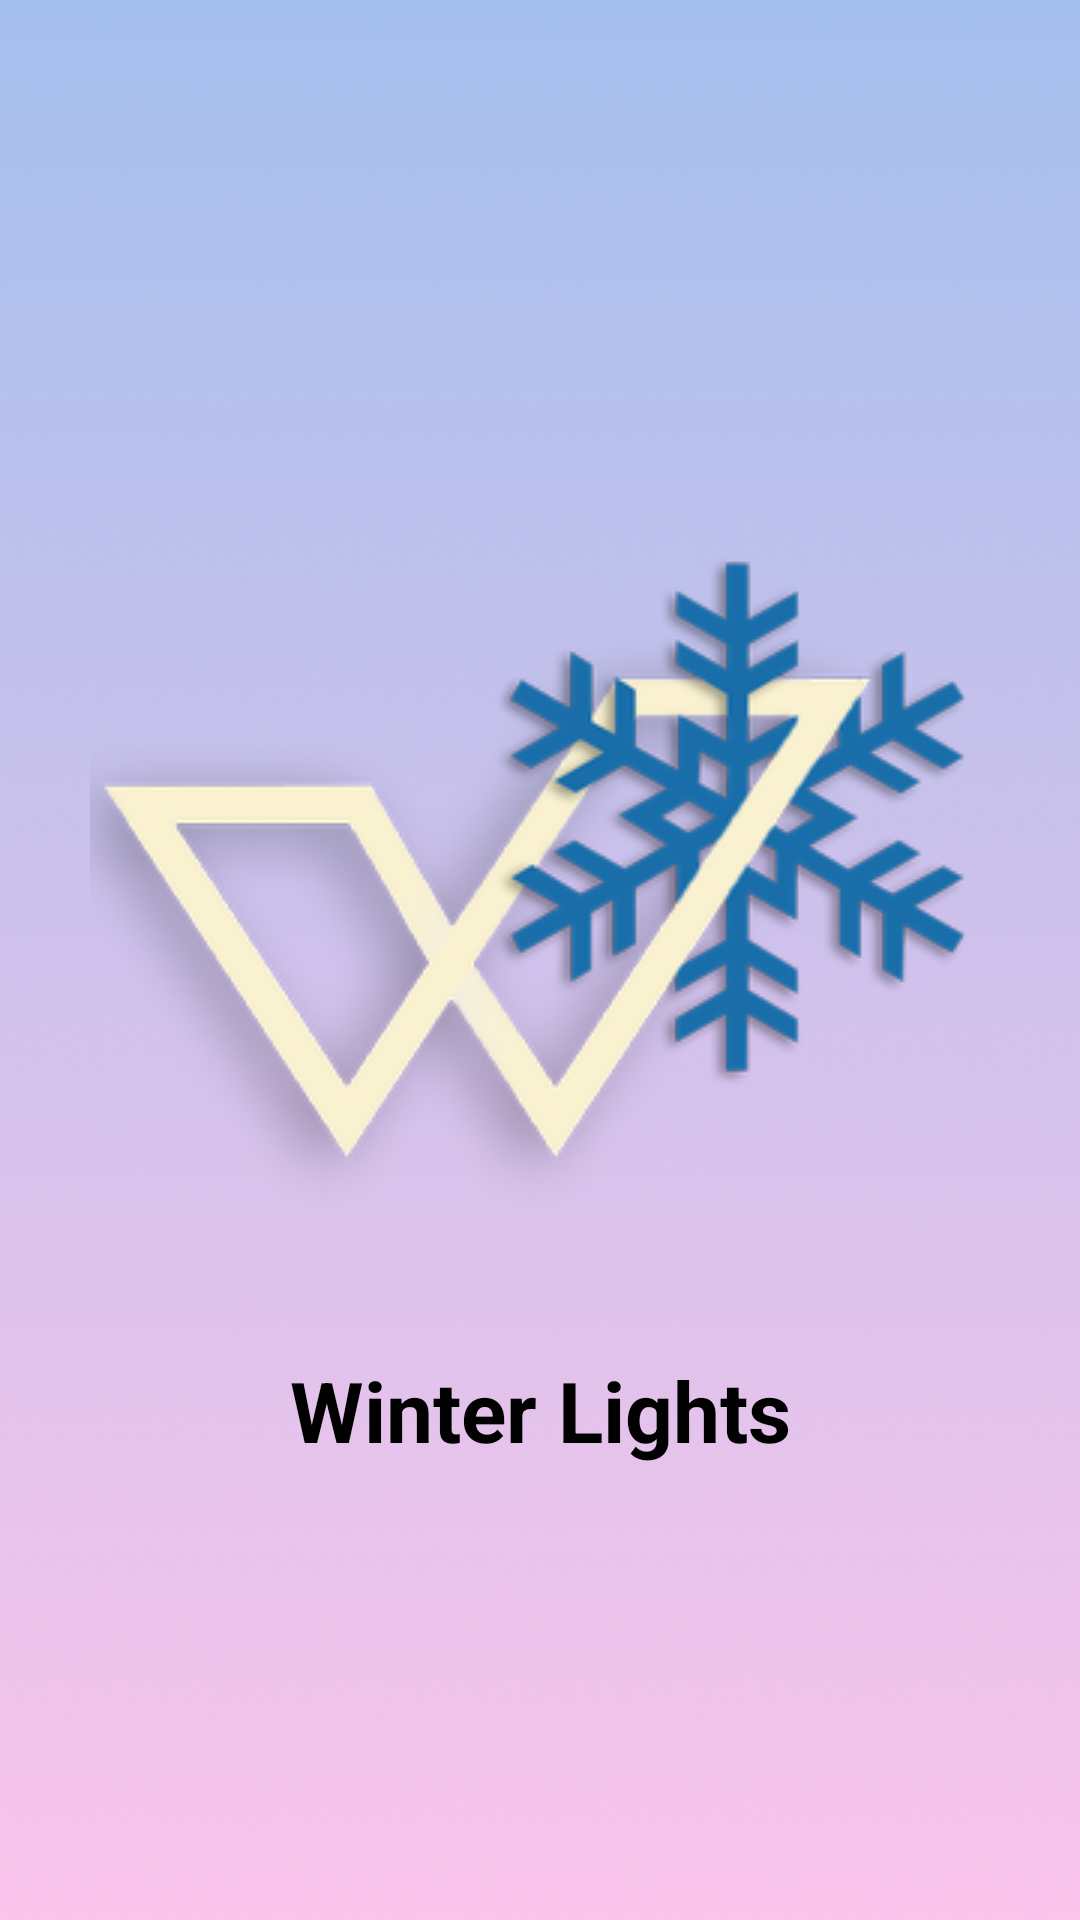

Here is an Android app screen rendered from its layout file. Give the layout XML and the strings, colors and styles it references.
<!-- AndroidManifest.xml: activity theme Theme.AppCompat.Light.NoActionBar -->
<!-- res/layout/activity_splash.xml -->
<?xml version="1.0" encoding="utf-8"?>
<LinearLayout xmlns:android="http://schemas.android.com/apk/res/android"
    xmlns:app="http://schemas.android.com/apk/res-auto"
    xmlns:tools="http://schemas.android.com/tools"
    android:layout_width="match_parent"
    android:layout_height="match_parent"
    tools:context=".SplashActivity"
    android:background="@drawable/bg"
    android:orientation="vertical"
    android:gravity="center">

    <ImageView
        android:layout_width="match_parent"
        android:layout_height="300dp"
        android:src="@drawable/logo"/>

    <TextView
        android:layout_width="match_parent"
        android:layout_height="wrap_content"
        android:text="Winter Lights"
        android:gravity="center"
        android:textStyle="bold"
        android:textSize="28sp"
        android:textColor="@android:color/black"/>

</LinearLayout>
<!-- resources referenced by this layout -->
<resources>
  <!-- drawable bg: png bitmap (drawable, 105240 bytes) -->
  <!-- drawable logo: png bitmap (drawable, 66758 bytes) -->
</resources>
